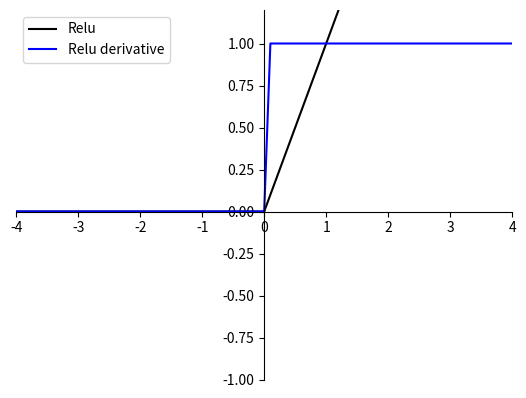

Reproduce this figure in Python.
import math
import numpy as np
import matplotlib.pyplot as plt

# set x's range
x = np.arange(-10, 10, 0.1)
y1 = 1 / (1 + math.e ** (-x))  # sigmoid
# y11=math.e**(-x)/((1+math.e**(-x))**2)
y11 = 1 / (2 + math.e ** (-x)+ math.e ** (x))  # sigmoid的导数
y2 = (math.e ** (x) - math.e ** (-x)) / (math.e ** (x) + math.e ** (-x))  # tanh
y22 = 1-y2*y2  # tanh函数的导数
y3 = np.where(x < 0, 0, x)  # relu
y33 = np.where(x < 0, 0, 1)  # ReLU函数导数
plt.xlim(-4, 4)
plt.ylim(-1, 1.2)
ax = plt.gca()
ax.spines['right'].set_color('none')
ax.spines['top'].set_color('none')
ax.xaxis.set_ticks_position('bottom')
ax.yaxis.set_ticks_position('left')
ax.spines['bottom'].set_position(('data', 0))
ax.spines['left'].set_position(('data', 0))

# Draw pic
#plt.plot(x, y1, label='Sigmoid', linestyle="-", color="black")
#plt.plot(x, y11, label='Sigmoid derivative', linestyle="-", color="blue")

#plt.plot(x, y2, label='Tanh', linestyle="-", color="black")
#plt.plot(x, y22, label='Tanh derivative', linestyle="-", color="blue")

plt.plot(x, y3, label='Tanh', linestyle="-", color="black")
plt.plot(x, y33, label='Tanh derivative', linestyle="-", color="blue")

# Title
plt.legend(['Sigmoid', 'Tanh', 'Relu'])
#plt.legend(['Sigmoid', 'Sigmoid derivative'])  # y1 y11
#plt.legend(['Tanh', 'Tanh derivative'])  # y2 y22
plt.legend(['Relu', 'Relu derivative'])  # y3 y33

#plt.legend(['Sigmoid', 'Sigmoid derivative', 'Relu', 'Relu derivative', 'Tanh', 'Tanh derivative'])  # y3 y33
# plt.legend(loc='upper left')  # 将图例放在左上角

# save pic
# plt.savefig('plot_test.png', dpi=100)
plt.savefig(r"./")

# show it!!
plt.show()